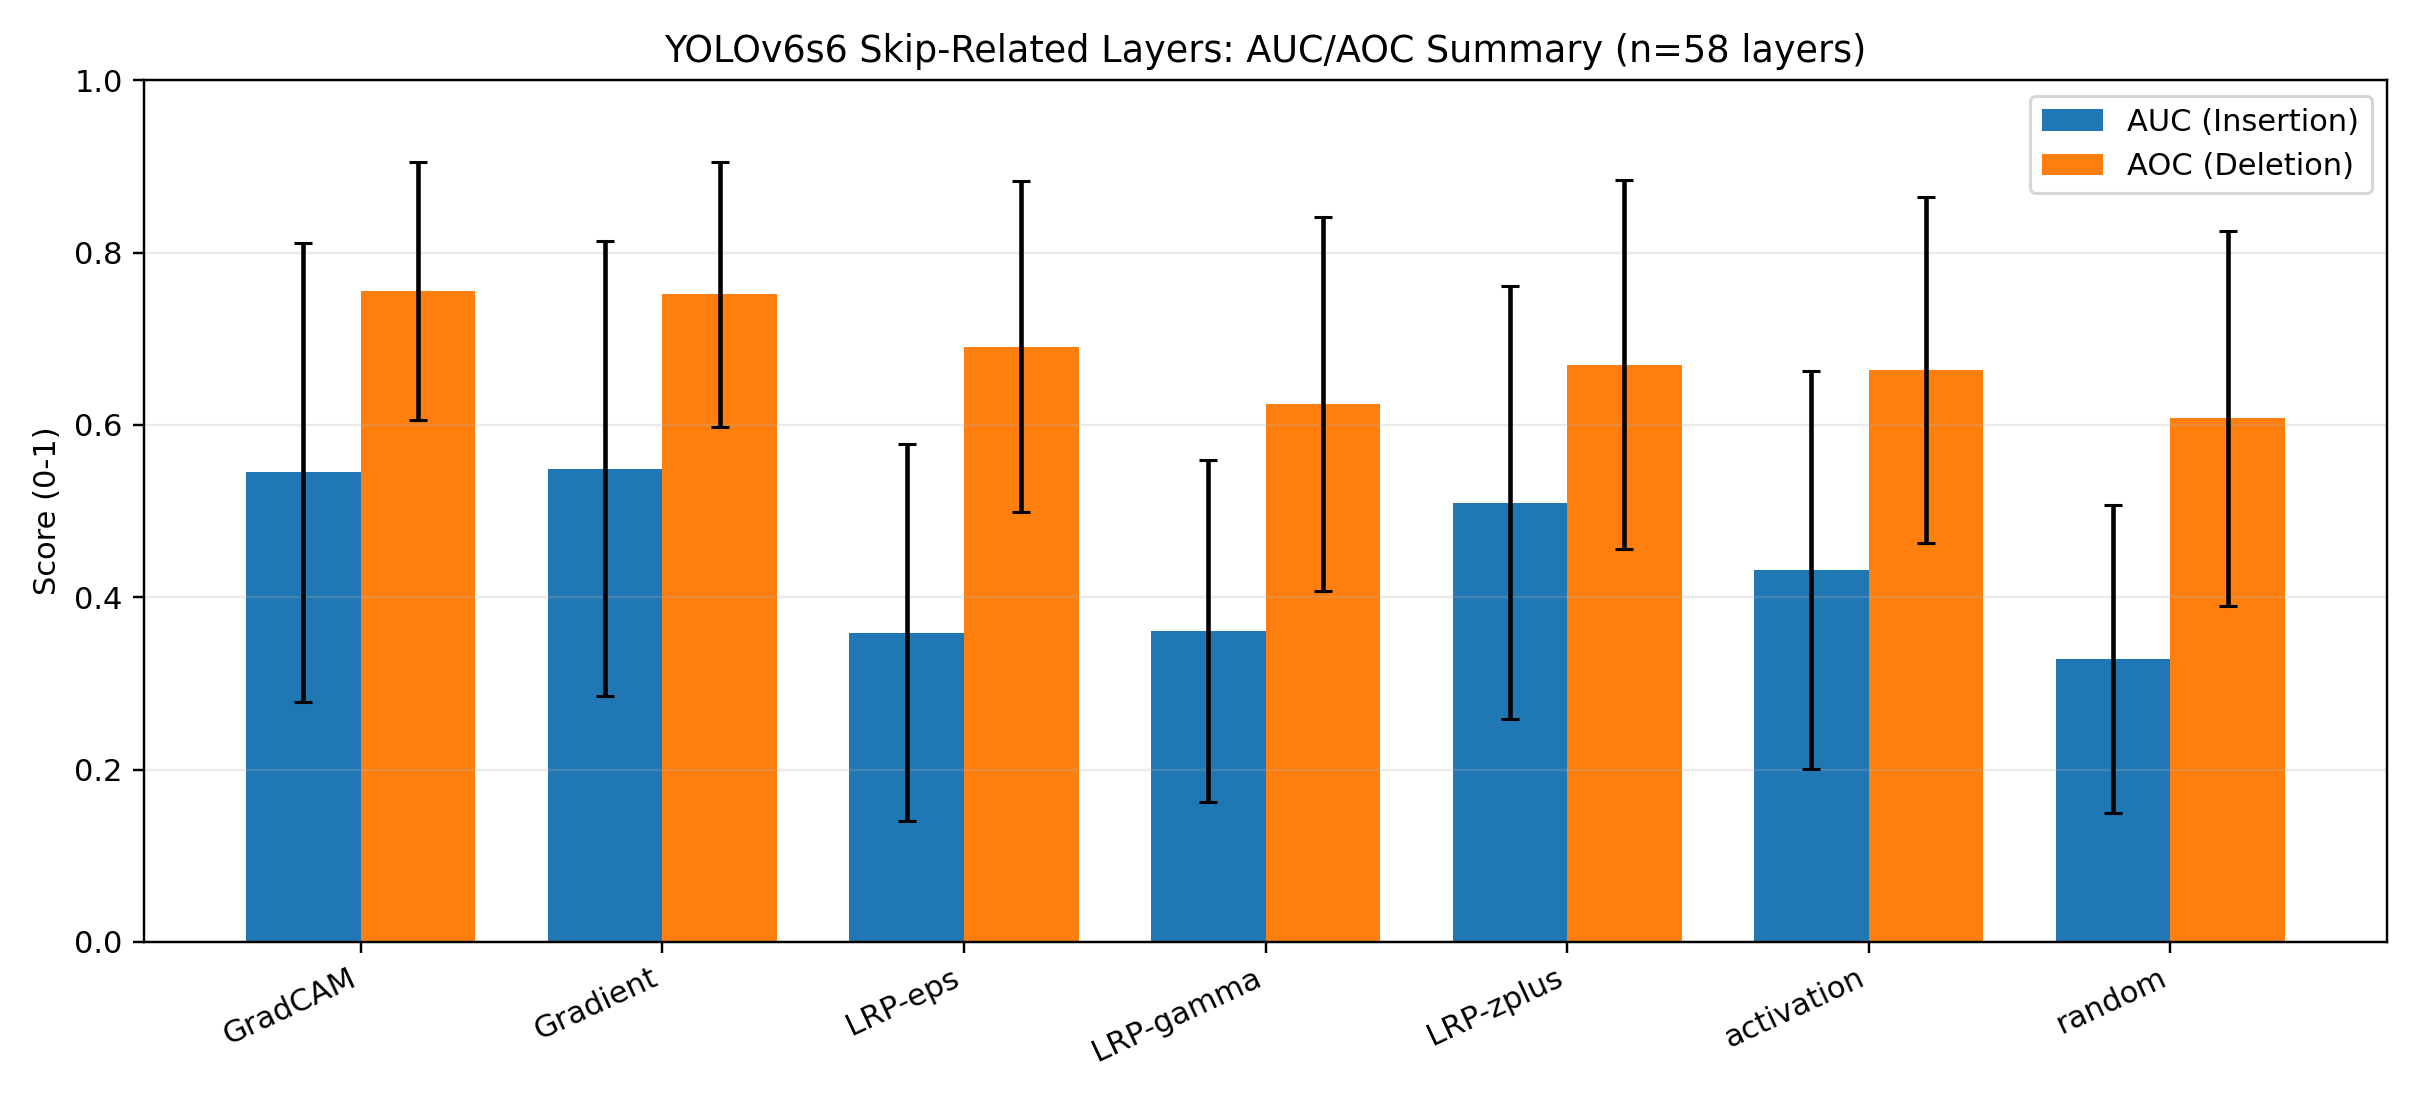

Data behind this chart, as committed beside it:
method, auc_mean, auc_std, aoc_mean, aoc_std, n_layers
GradCAM, 0.5451, 0.2661, 0.7552, 0.1496, 58
Gradient, 0.5493, 0.2638, 0.7516, 0.1541, 58
LRP-eps, 0.3588, 0.2188, 0.6907, 0.192, 58
LRP-gamma, 0.3606, 0.1986, 0.6243, 0.2167, 58
LRP-zplus, 0.5098, 0.2516, 0.6698, 0.214, 58
activation, 0.4313, 0.2308, 0.6634, 0.2009, 58
random, 0.3283, 0.1788, 0.6078, 0.2175, 58
